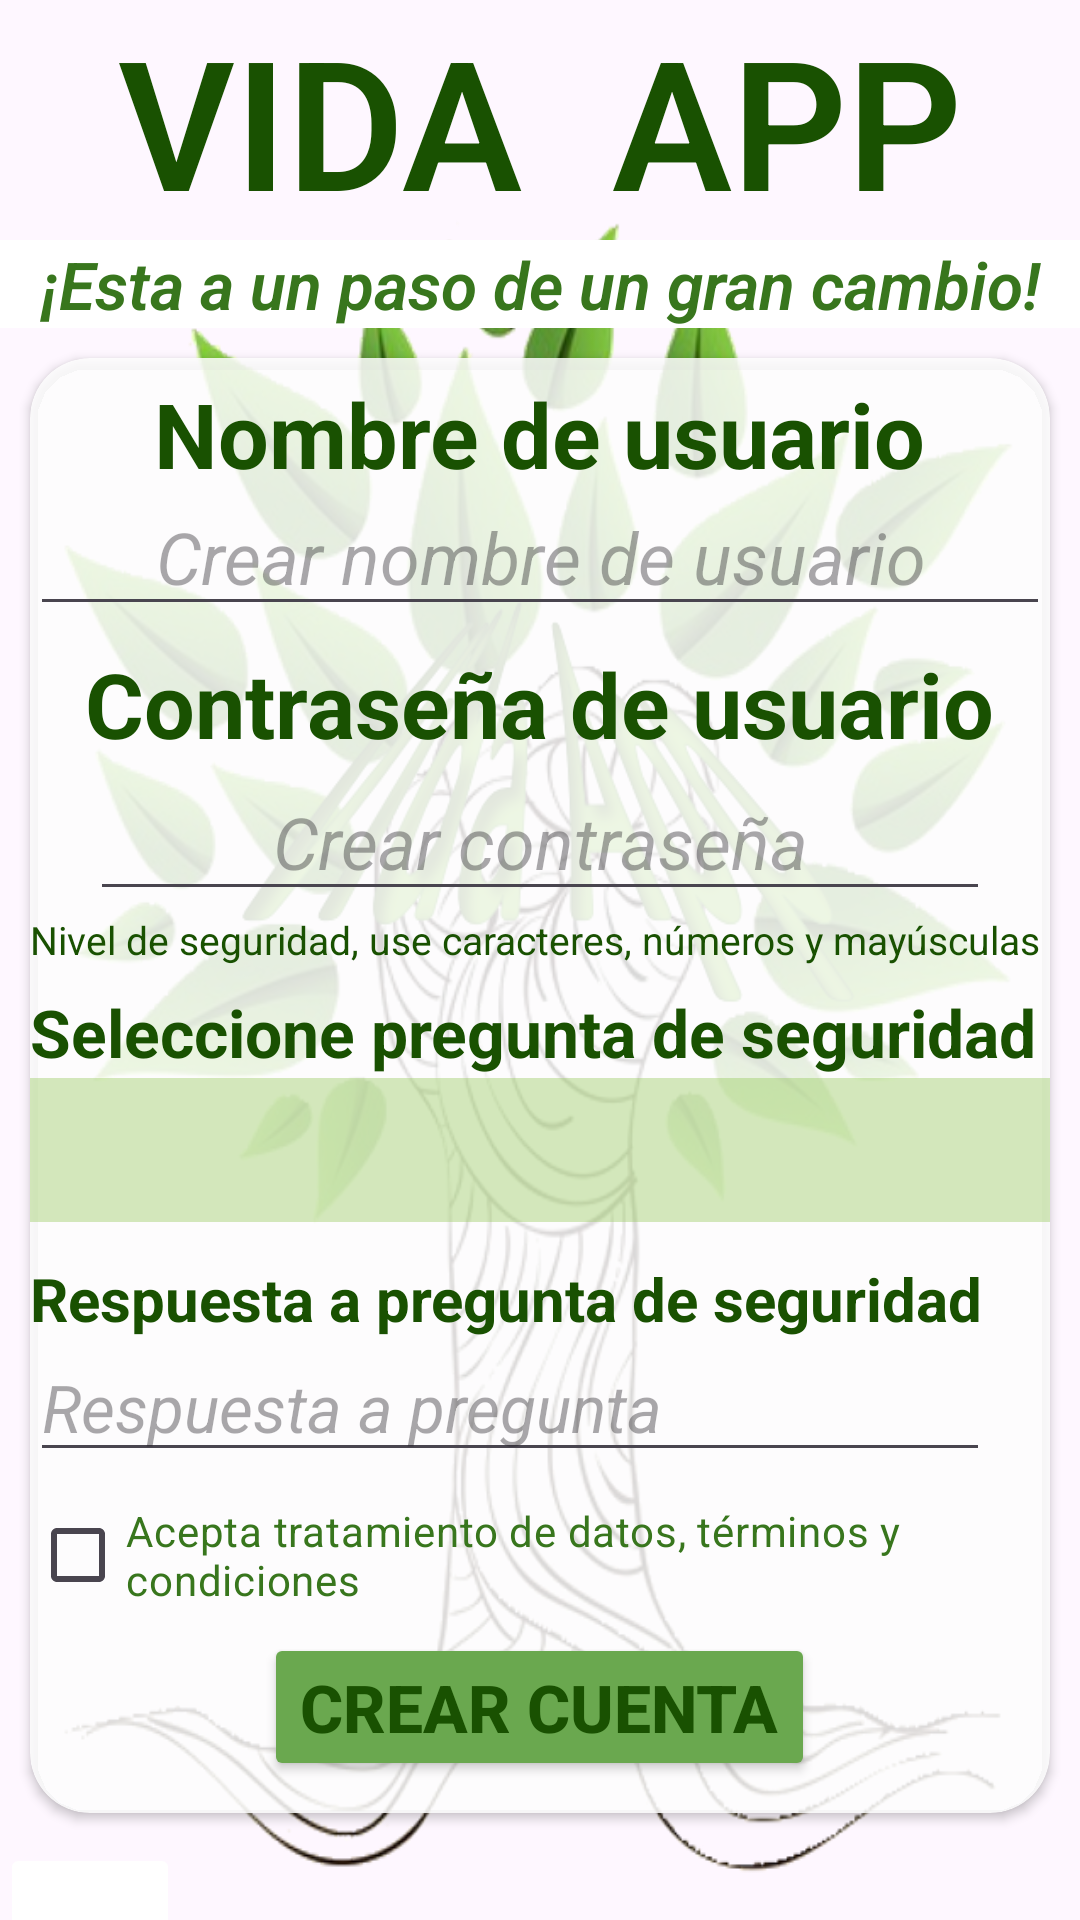

Write the Android layout XML for this screen, with the resource values it uses.
<!-- AndroidManifest.xml: application theme Theme.VidaApp -->
<!-- res/layout/activity_register.xml -->
<?xml version="1.0" encoding="utf-8"?>
<LinearLayout

    xmlns:android="http://schemas.android.com/apk/res/android"
    xmlns:app="http://schemas.android.com/apk/res-auto"
    xmlns:tools="http://schemas.android.com/tools"
    android:layout_width="match_parent"
    android:layout_height="match_parent"
    android:orientation="vertical"
    tools:context=".LoginActivity"
    android:layout_margin="10dp"
    android:background="@drawable/logobg"
    android:layout_gravity="center_horizontal">

    <TextView
        android:layout_width="match_parent"
        android:layout_height="wrap_content"
        android:fontFamily="sans-serif-light"
        android:textAlignment="center"
        android:text="VIDA  APP"
        android:textColor="#195101"
        android:textSize="60sp"
        android:textStyle="bold"
        />

    <TextView
        android:layout_width="match_parent"
        android:layout_height="wrap_content"
        android:background="@color/white"
        android:id="@+id/tituloCuenta"
        android:fontFamily="sans-serif-light"
        android:text="¡Esta a un paso de un gran cambio!"
        android:textAlignment="center"
        android:textColor="@color/fuente"
        android:textSize="22sp"
        android:textStyle="bold|italic" />

    <androidx.cardview.widget.CardView
        android:id="@+id/informacionUsr"
        android:layout_width="match_parent"
        android:layout_height="485dp"
        android:layout_margin="10dp"
        android:background="#60E7F6B8"
        app:cardBackgroundColor="#D8FFFFFF"
        app:cardCornerRadius="20dp"
        >

        <TextView
            android:id="@+id/txtVuser2"
            android:layout_width="wrap_content"
            android:layout_height="wrap_content"
            android:layout_gravity="center_horizontal"
            android:layout_marginTop="5dp"
            android:text="Nombre de usuario"
            android:textColor="#195101"
            android:textSize="30sp"
            android:textStyle="bold" />

        <EditText
            android:id="@+id/txtTextuser2"
            android:layout_width="match_parent"
            android:layout_height="wrap_content"
            android:layout_marginTop="40dp"
            android:hint="Crear nombre de usuario"
            android:inputType="text"
            android:textAlignment="center"
            android:textSize="24sp"
            android:textStyle="italic" />

        <TextView
            android:id="@+id/txtVclave2"
            android:layout_width="wrap_content"
            android:layout_height="wrap_content"
            android:layout_gravity="center_horizontal"
            android:layout_marginTop="95dp"
            android:text="Contraseña de usuario"
            android:textColor="#195101"
            android:textSize="30sp"
            android:textStyle="bold" />

        <EditText
            android:id="@+id/txtTextclave2"
            android:layout_width="300dp"
            android:layout_height="wrap_content"
            android:layout_gravity="center_horizontal"
            android:layout_marginTop="135dp"
            android:hint="Crear contraseña"
            android:inputType="textPassword"
            android:textAlignment="center"
            android:textSize="24sp"
            android:textStyle="italic" />
        <TextView
            android:id="@+id/txtNseg"
            android:layout_width="wrap_content"
            android:layout_height="wrap_content"
            android:layout_gravity="start"
            android:layout_marginTop="185dp"
            android:text="Nivel de seguridad, use caracteres, números y mayúsculas"
            android:textColor="#195101"
            android:textSize="13sp"
            />

        <TextView
            android:id="@+id/txtPseg"
            android:layout_width="wrap_content"
            android:layout_height="wrap_content"
            android:layout_gravity="start"
            android:layout_marginTop="210dp"
            android:text="Seleccione pregunta de seguridad"
            android:textColor="#195101"
            android:textSize="22sp"
            android:textStyle="bold" />

        <Spinner
            android:id="@+id/seg_spinner"
            android:layout_width="match_parent"
            android:layout_height="wrap_content"
            android:layout_marginTop="240dp"
            android:background="#5E8BC34A"
            android:foregroundGravity="center"
            android:minHeight="48sp"
            android:textSize="30sp"
            android:textStyle="bold" />

        <TextView
            android:id="@+id/respPseg"
            android:layout_width="wrap_content"
            android:layout_height="wrap_content"
            android:layout_gravity="start"
            android:layout_marginTop="300dp"
            android:text="Respuesta a pregunta de seguridad"
            android:textColor="#195101"
            android:textSize="20sp"
            android:textStyle="bold" />

        <EditText
            android:id="@+id/txtResPegSeg"
            android:layout_width="320dp"
            android:layout_height="wrap_content"
            android:layout_marginTop="325dp"
            android:hint="Respuesta a pregunta"
            android:inputType="text"
            android:textSize="22sp"
            android:textStyle="italic" />

        <CheckBox
            android:id="@+id/tratamiento"
            android:layout_width="match_parent"
            android:layout_height="wrap_content"
            android:layout_marginTop="375dp"
            android:text="Acepta tratamiento de datos, términos y condiciones"
            android:textColor="@color/fuente" />

        <Button
            android:id="@+id/btnM5"
            android:layout_width="wrap_content"
            android:layout_height="wrap_content"
            android:layout_gravity="center_horizontal"
            android:layout_marginTop="425dp"
            android:backgroundTint="@color/button"
            android:text="Crear cuenta"
            android:textColor="#195101"
            android:textSize="22sp"
            android:textStyle="bold" />


        <TextView
            android:id="@+id/datoscuentanombre"
            android:layout_width="wrap_content"
            android:layout_height="wrap_content"
            android:layout_gravity="start"
            android:layout_marginTop="20dp"
            android:text="Nombre de usuario: "
            android:textColor="#195101"
            android:textSize="20sp"
            android:visibility="invisible"
            android:textStyle="bold" />

        <TextView
            android:id="@+id/datoscuentaclave"
            android:layout_width="wrap_content"
            android:layout_height="wrap_content"
            android:layout_gravity="start"
            android:layout_marginTop="70dp"
            android:text="Contraseña de acceso: "
            android:textColor="#195101"
            android:textSize="20sp"
            android:visibility="invisible"
            android:textStyle="bold" />

        <TextView
            android:id="@+id/datoscuentapregunta"
            android:layout_width="wrap_content"
            android:layout_height="wrap_content"
            android:layout_gravity="start"
            android:layout_marginTop="120dp"
            android:text="Pregunta de seguridad: "
            android:textColor="#195101"
            android:textSize="20sp"
            android:visibility="invisible"
            android:textStyle="bold" />

        <TextView
            android:id="@+id/datoscuentarespuesta"
            android:layout_width="wrap_content"
            android:layout_height="wrap_content"
            android:layout_gravity="start"
            android:layout_marginTop="190dp"
            android:text="Respuesta a la pregunta: "
            android:textColor="#195101"
            android:textSize="20sp"
            android:visibility="invisible"
            android:textStyle="bold" />

        <Button
            android:id="@+id/btnM25"
            android:layout_width="wrap_content"
            android:layout_height="wrap_content"
            android:layout_gravity="center_horizontal"
            android:layout_marginTop="305dp"
            android:backgroundTint="@color/button"
            android:text="Registrar mis servicios"
            android:textColor="#195101"
            android:textSize="22sp"
            android:visibility="invisible"
            android:textStyle="bold" />
    </androidx.cardview.widget.CardView>

    <ImageButton
        android:id="@+id/imageButton2"
        android:layout_width="60dp"
        android:layout_height="60dp"
        android:backgroundTint="@color/white"
        android:scaleType="centerCrop"
        android:src="@drawable/baseline_arrow_circle_left_24"
        app:tint="@color/button"
        android:contentDescription="Regresar"/>

</LinearLayout>
<!-- resources referenced by this layout -->
<resources>
  <color name="button">#6AA84F</color>
  <color name="fuente">#38761D</color>
  <color name="white">#FFFFFFFF</color>
  <!-- drawable logobg: png bitmap (drawable, 437026 bytes) -->
  <style name="Theme.VidaApp" parent="Base.Theme.VidaApp" />
  <style name="Base.Theme.VidaApp" parent="Theme.Material3.DayNight.NoActionBar">
          
          
      </style>
</resources>
